2-way image classification set "dataset" from GitHub (melekcatal/CNN_Siniflandirma); label vocabulary: fare disi, kelebek.

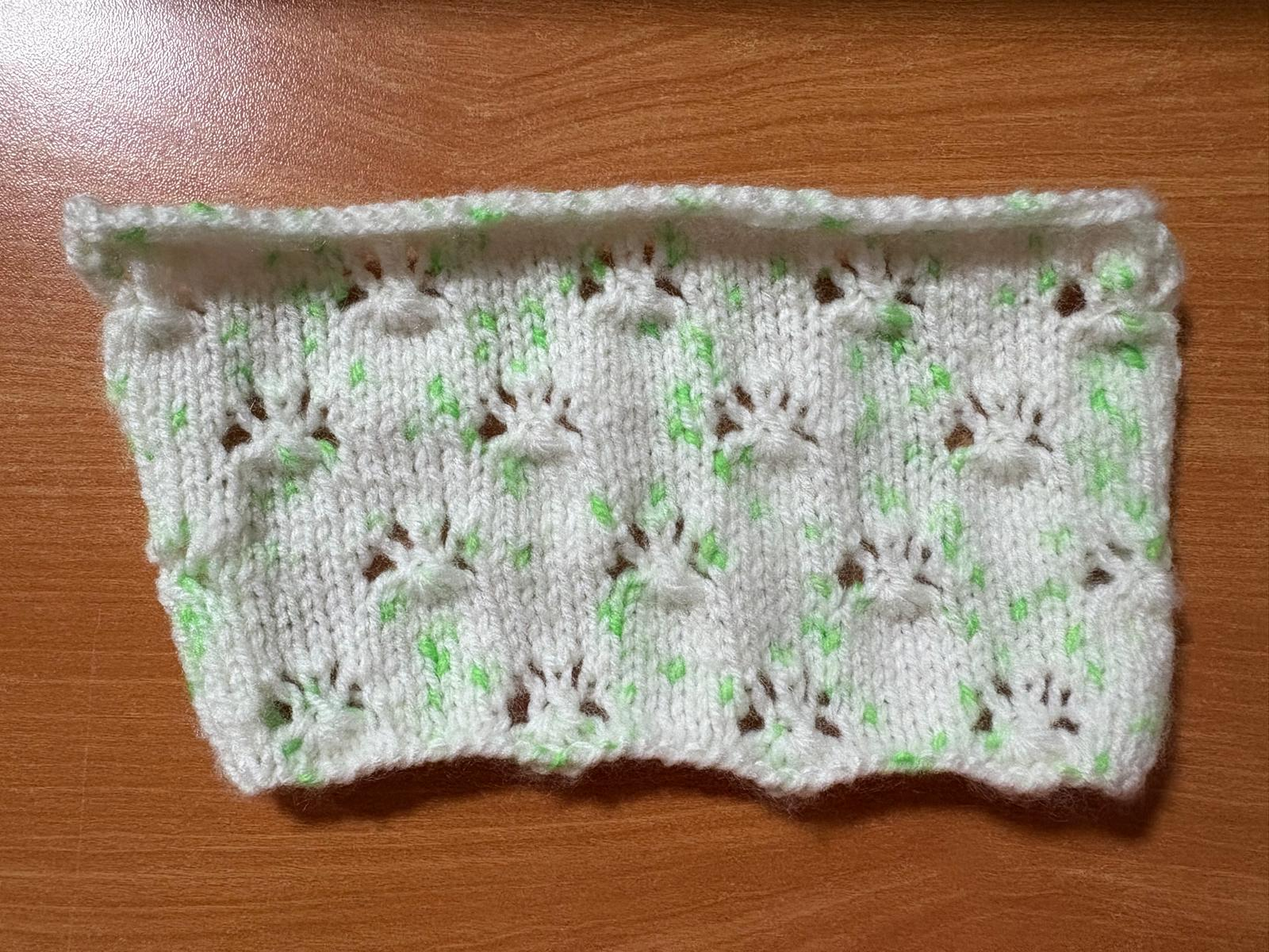
Label: kelebek

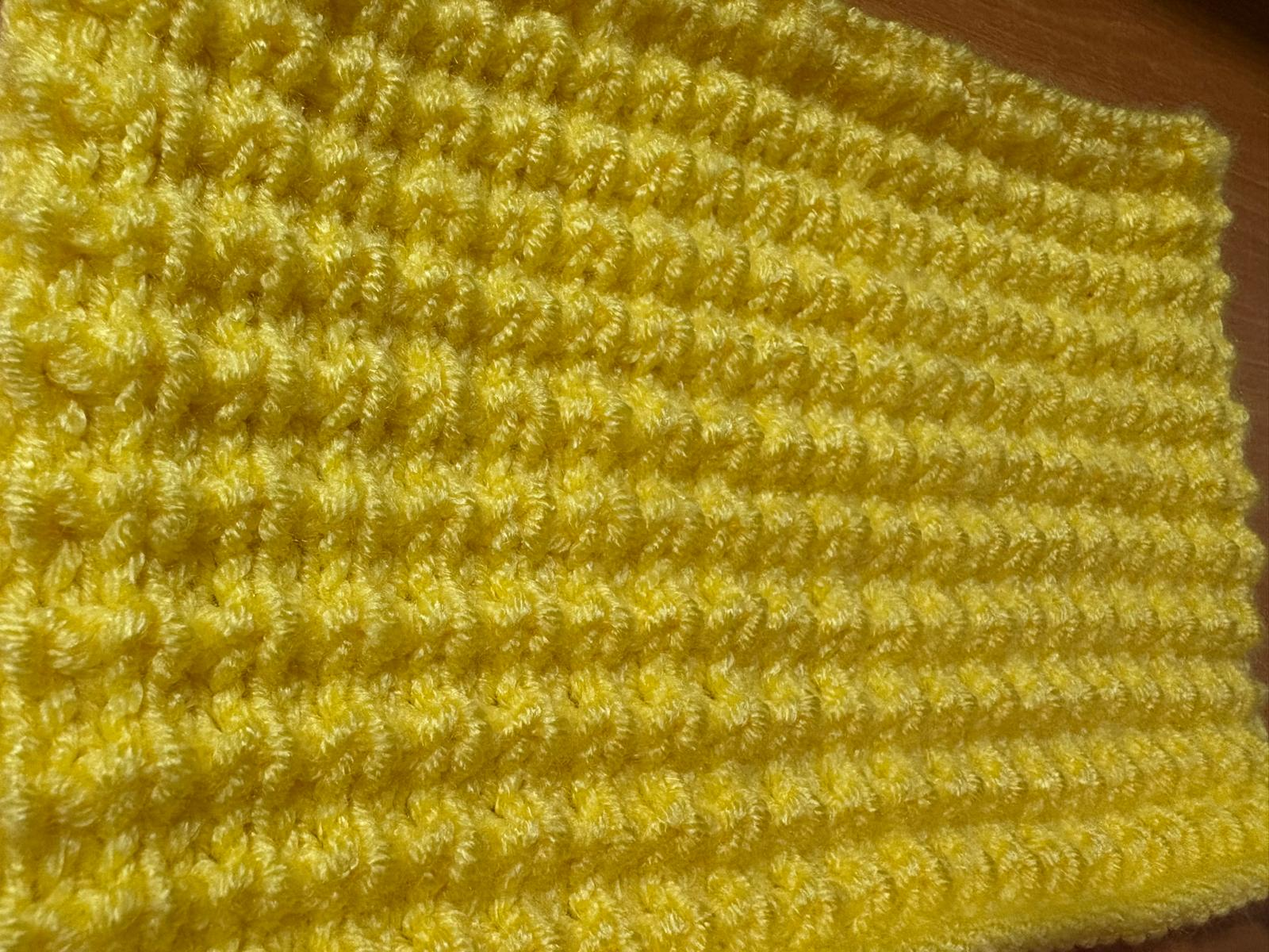
Label: fare disi

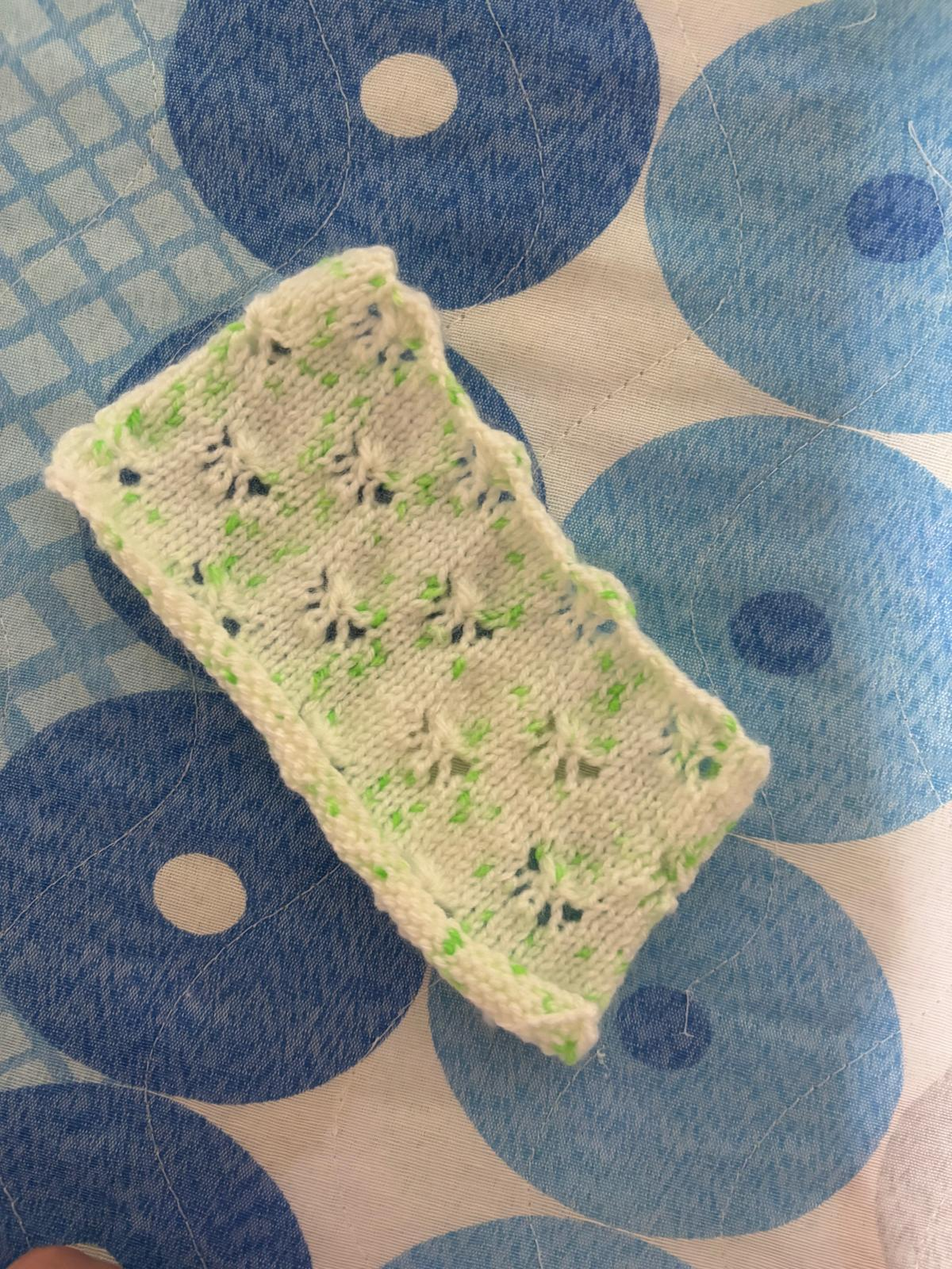
Label: kelebek

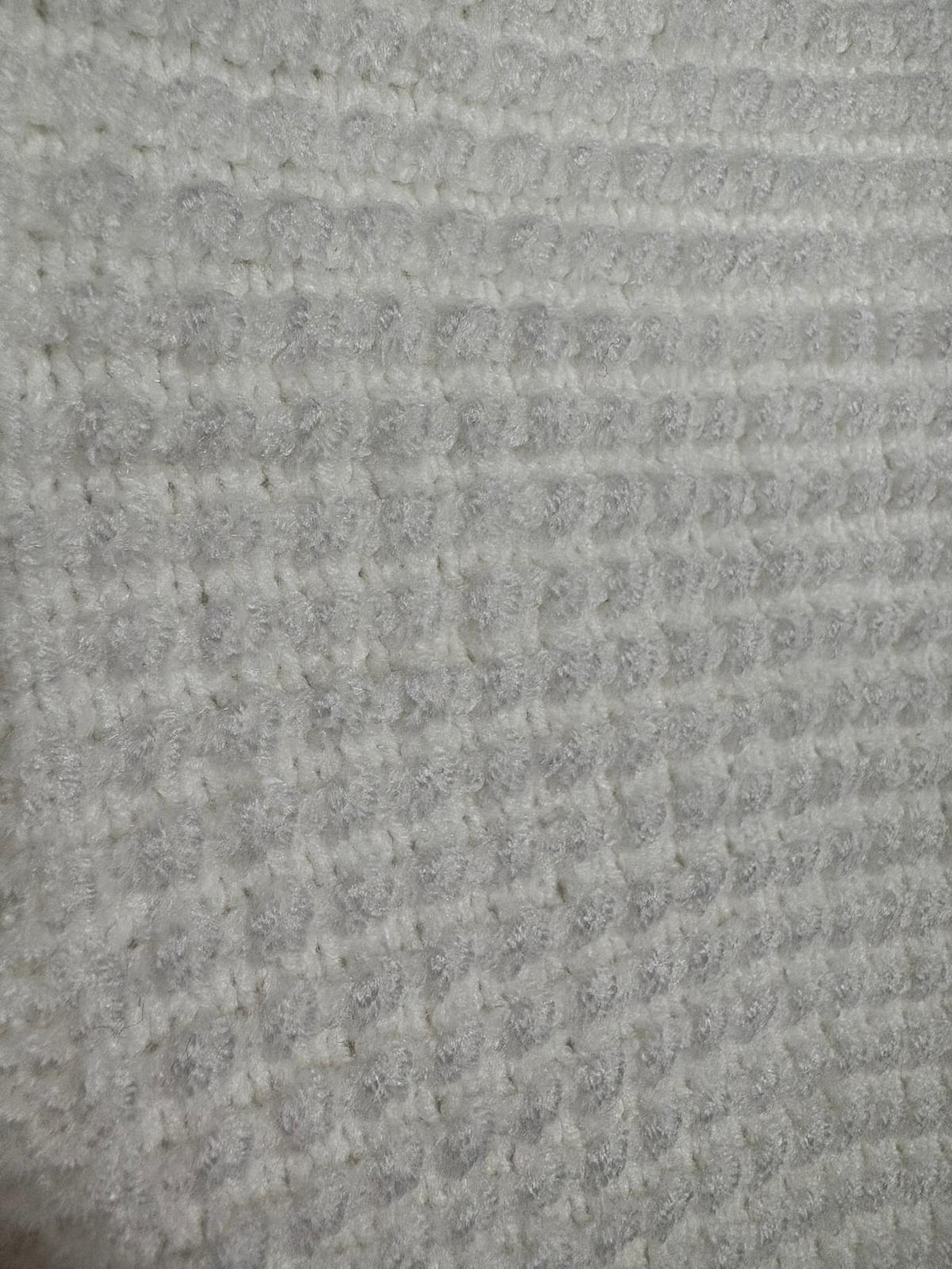
Label: fare disi

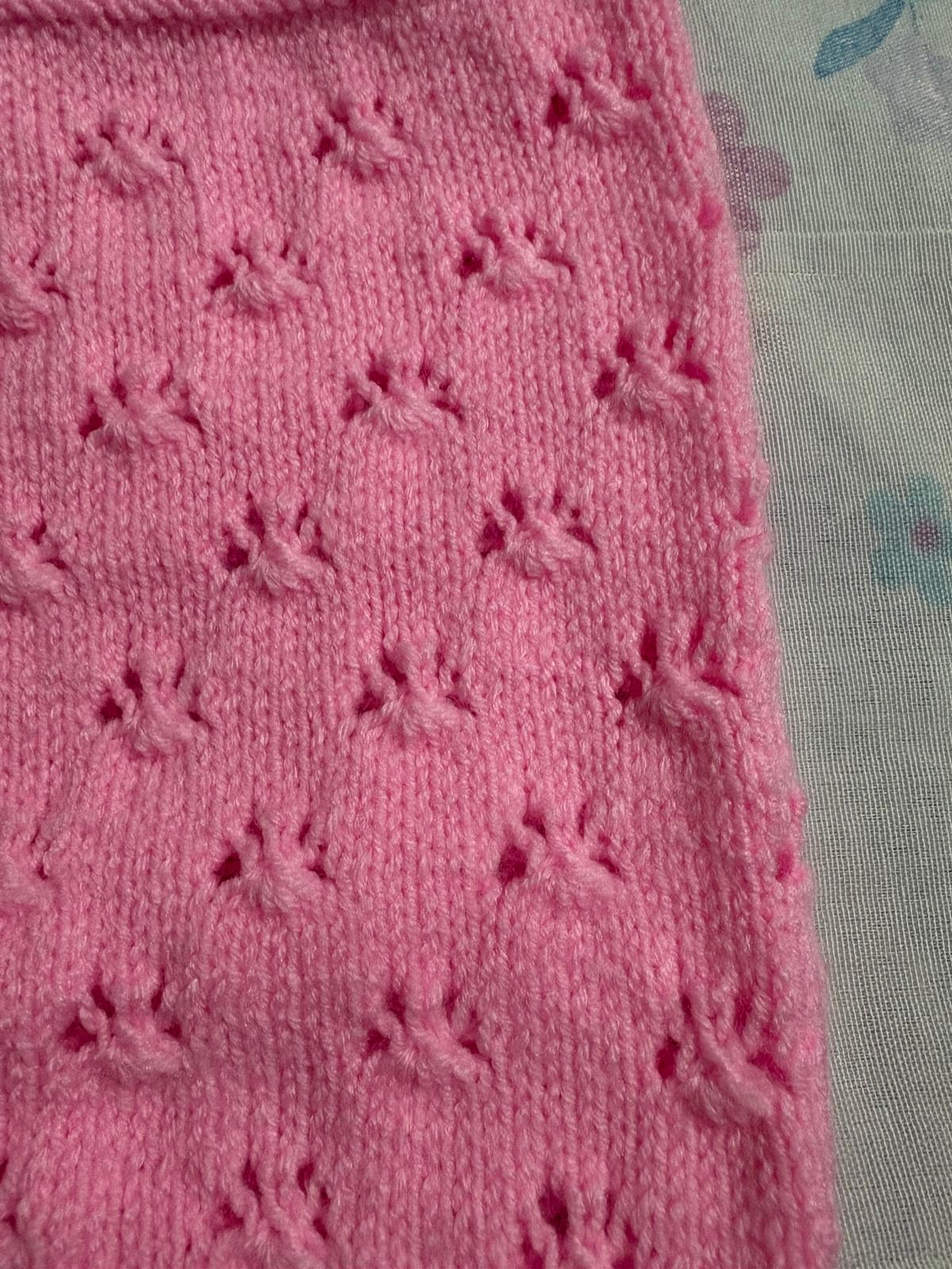
Label: kelebek

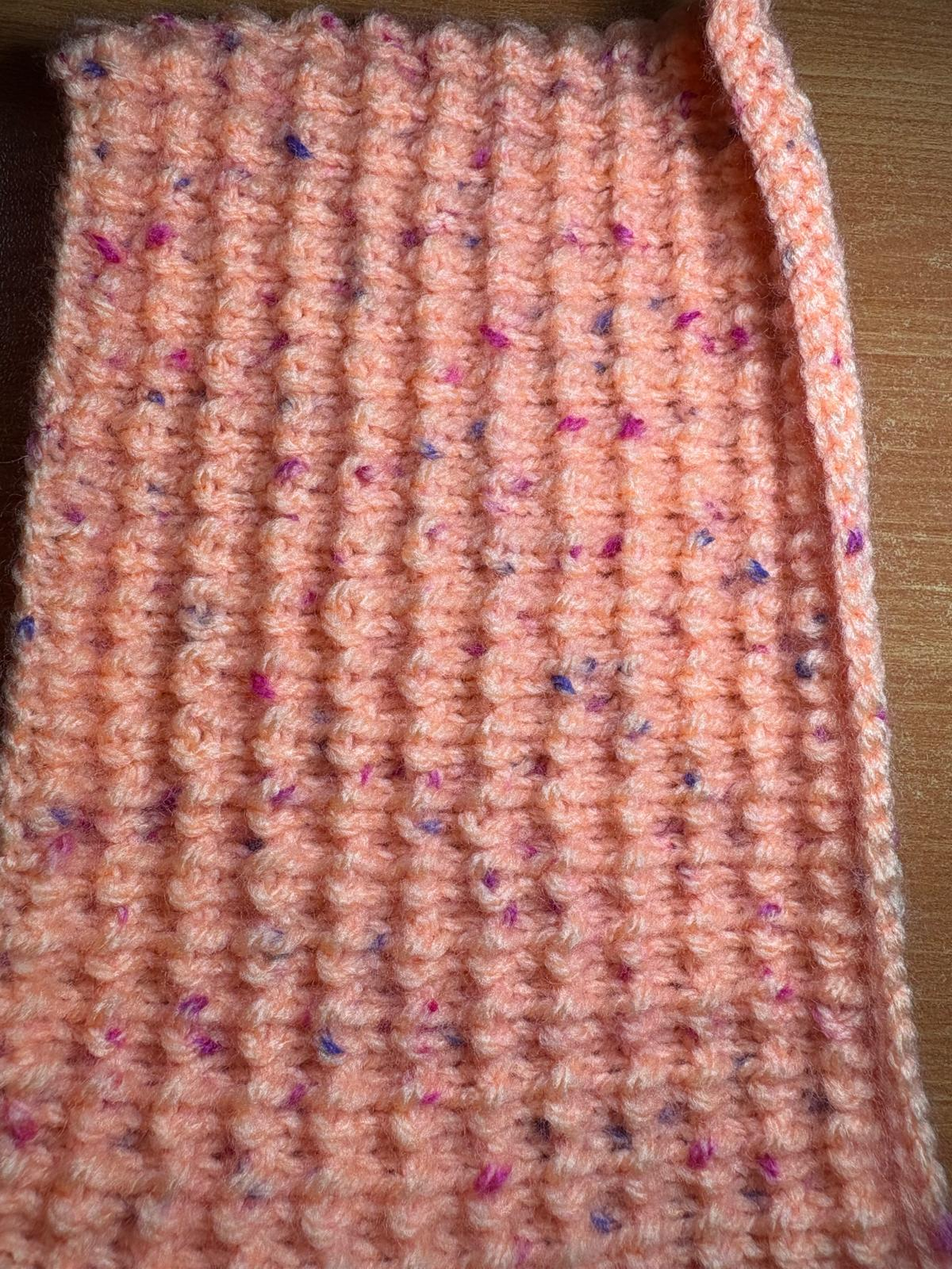
Label: fare disi
